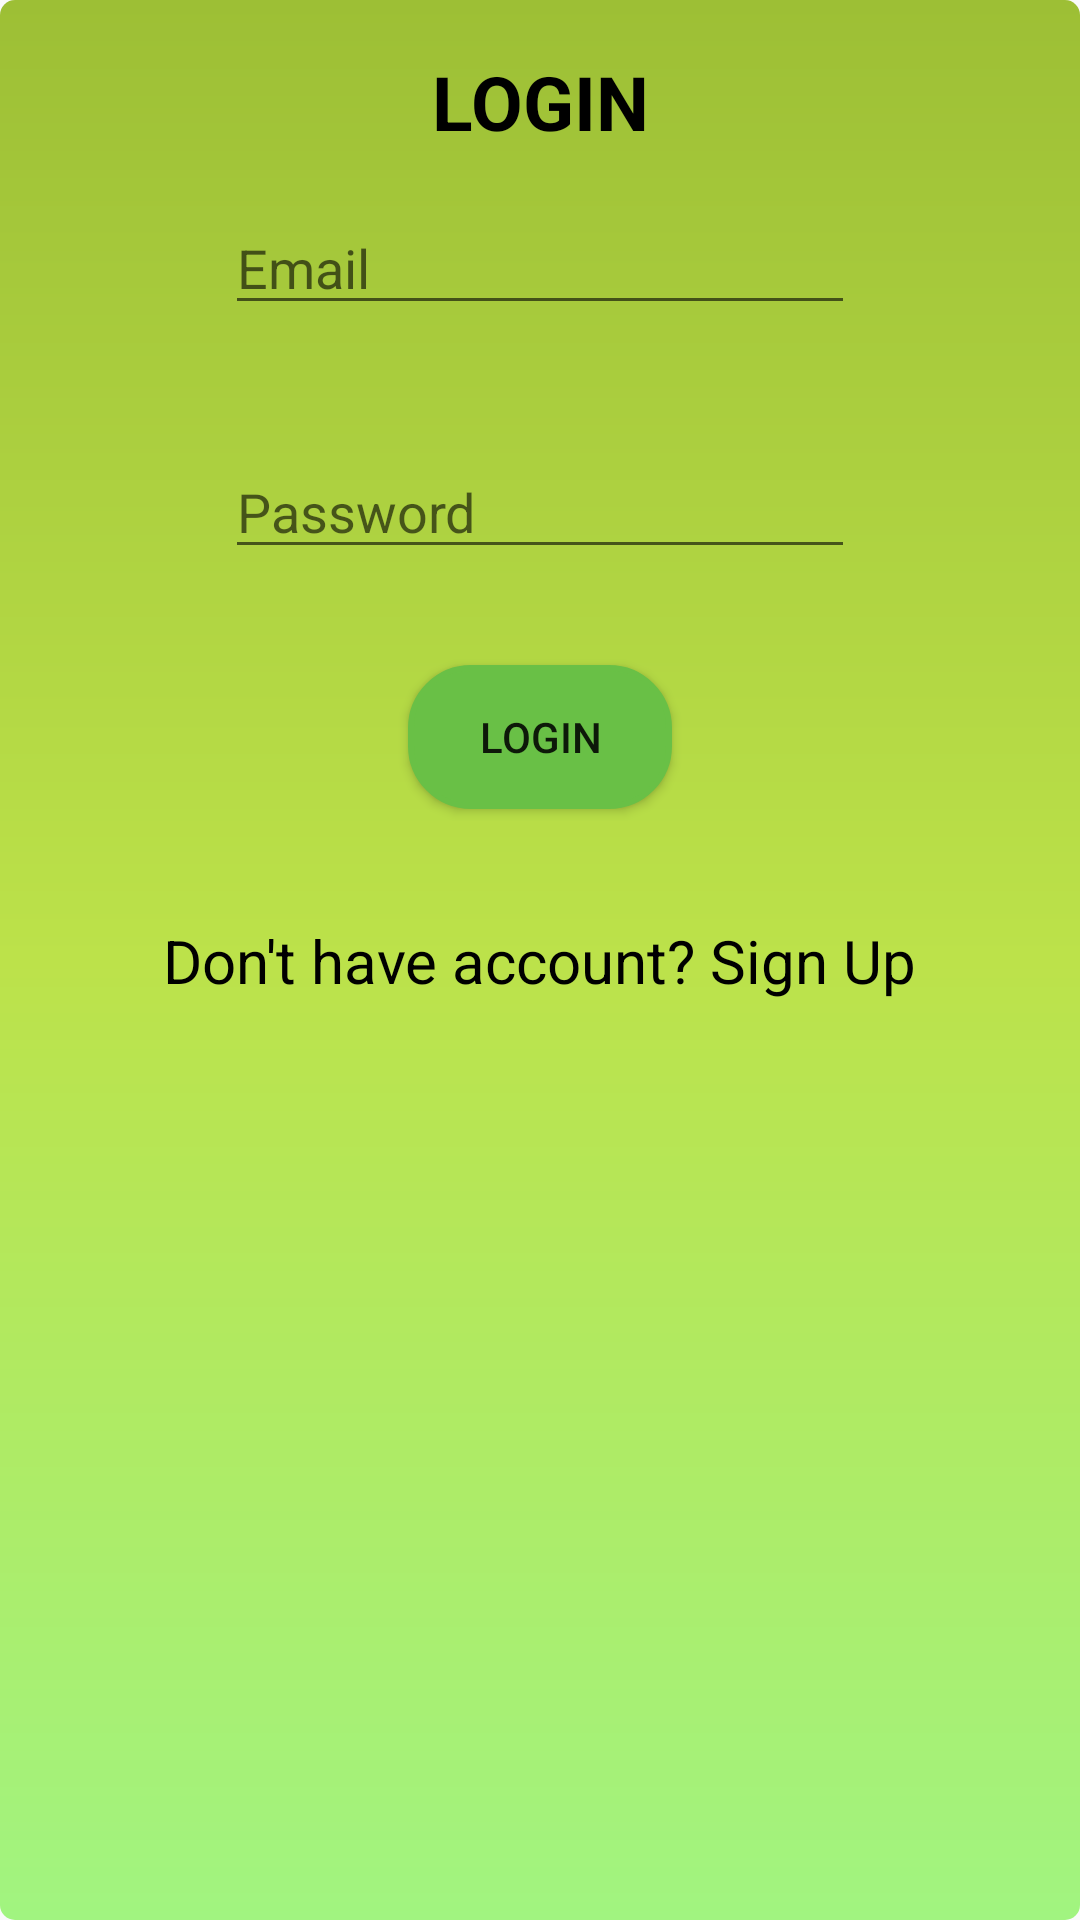

Reconstruct the res/layout file that produces this screen, plus the resources it refers to.
<!-- AndroidManifest.xml: application theme AppTheme -->
<!-- res/layout/activity_main.xml -->
<?xml version="1.0" encoding="utf-8"?>
<android.widget.RelativeLayout xmlns:android="http://schemas.android.com/apk/res/android"
    xmlns:app="http://schemas.android.com/apk/res-auto"
    xmlns:tools="http://schemas.android.com/tools"
    android:layout_width="match_parent"
    android:layout_height="match_parent"
    android:background="@drawable/login_background"
    tools:context="com.example.ramee.firebase.Activities.LoginActivity">

    <TextView
        android:layout_width="match_parent"
        android:layout_height="wrap_content"
        android:text="LOGIN"
        android:textSize="25sp"
        android:gravity="center_horizontal"
        android:paddingTop="10dp"
        android:textColor="@color/black"
        android:textStyle="bold"/>

    <EditText
        android:id="@+id/editTextEmail"
        android:layout_width="wrap_content"
        android:layout_height="wrap_content"
        android:layout_alignParentTop="true"
        android:layout_centerHorizontal="true"
        android:layout_marginTop="60dp"
        android:ems="10"
        android:hint="Email"
        android:inputType="textEmailAddress"
        android:drawableLeft="@drawable/ic_person"
        android:drawablePadding="10dp"/>

    <EditText
        android:id="@+id/editTextPassword"
        android:layout_width="wrap_content"
        android:layout_height="wrap_content"
        android:layout_alignLeft="@+id/editTextEmail"
        android:layout_alignStart="@+id/editTextEmail"
        android:layout_below="@+id/editTextEmail"
        android:layout_marginTop="40dp"
        android:ems="10"
        android:hint="Password"
        android:inputType="textPassword"
        android:drawableLeft="@drawable/ic_password"
        android:drawablePadding="10dp"/>

    <Button
        android:id="@+id/bLogin"
        android:layout_width="wrap_content"
        android:layout_height="wrap_content"
        android:layout_below="@+id/editTextPassword"
        android:layout_centerHorizontal="true"
        android:layout_marginTop="32dp"
        android:text="Login"
        android:background="@drawable/login_btn_background"/>

    <TextView
        android:id="@+id/tvRegisterHere"
        android:layout_width="wrap_content"
        android:layout_height="wrap_content"
        android:layout_below="@+id/bLogin"
        android:layout_centerHorizontal="true"
        android:layout_marginTop="37dp"
        android:text="Don't have account? Sign Up"
        android:textSize="20sp"
        android:textColor="@color/black"/>

    <ProgressBar
        android:id="@+id/progressbar"
        android:layout_width="wrap_content"
        android:layout_height="wrap_content"
        android:layout_centerHorizontal="true"
        android:layout_centerVertical="true"
        android:visibility="gone" />

</android.widget.RelativeLayout>
<!-- resources referenced by this layout -->
<resources>
  <color name="black">#000</color>
  <!-- drawable login_background (drawable) -->
  <?xml version="1.0" encoding="utf-8"?>
  <shape xmlns:android="http://schemas.android.com/apk/res/android">
  
      <gradient
          android:endColor="@color/lime_dark"
          android:centerColor="@color/lime"
          android:startColor="@color/login"
          android:angle="90"/>
  
      <padding
          android:left="7dp"
          android:top="7dp"
          android:right="7dp"
          android:bottom="7dp"/>
  
      <corners android:radius="5dp"/>
  
  </shape>
  <!-- drawable login_btn_background (drawable) -->
  <?xml version="1.0" encoding="utf-8"?>
  <shape xmlns:android="http://schemas.android.com/apk/res/android">
  
      <stroke
          android:width="2dp"
          android:color="@color/dashboard_4"/>
  
      <corners
          android:radius="20dp"/>
  
      <padding
          android:left="2dp"
          android:right="2dp"
          android:top="2dp"
          android:bottom="2dp"/>
      <solid android:color="@color/dashboard_4"/>
  </shape>
  <style name="AppTheme" parent="Theme.AppCompat.Light.DarkActionBar">
          
          <item name="colorPrimary">@color/lime_dark</item>
          <item name="colorPrimaryDark">@color/colorPrimaryDark</item>
          <item name="colorAccent">@color/colorAccent</item>
      </style>
  <color name="lime_dark">#9dbf35</color>
  <color name="lime">#BCE24A</color>
  <color name="login">#A1F480</color>
  <color name="dashboard_4">#69C046</color>
  <color name="colorPrimaryDark">#009688</color>
  <color name="colorAccent">#048b7a</color>
</resources>
